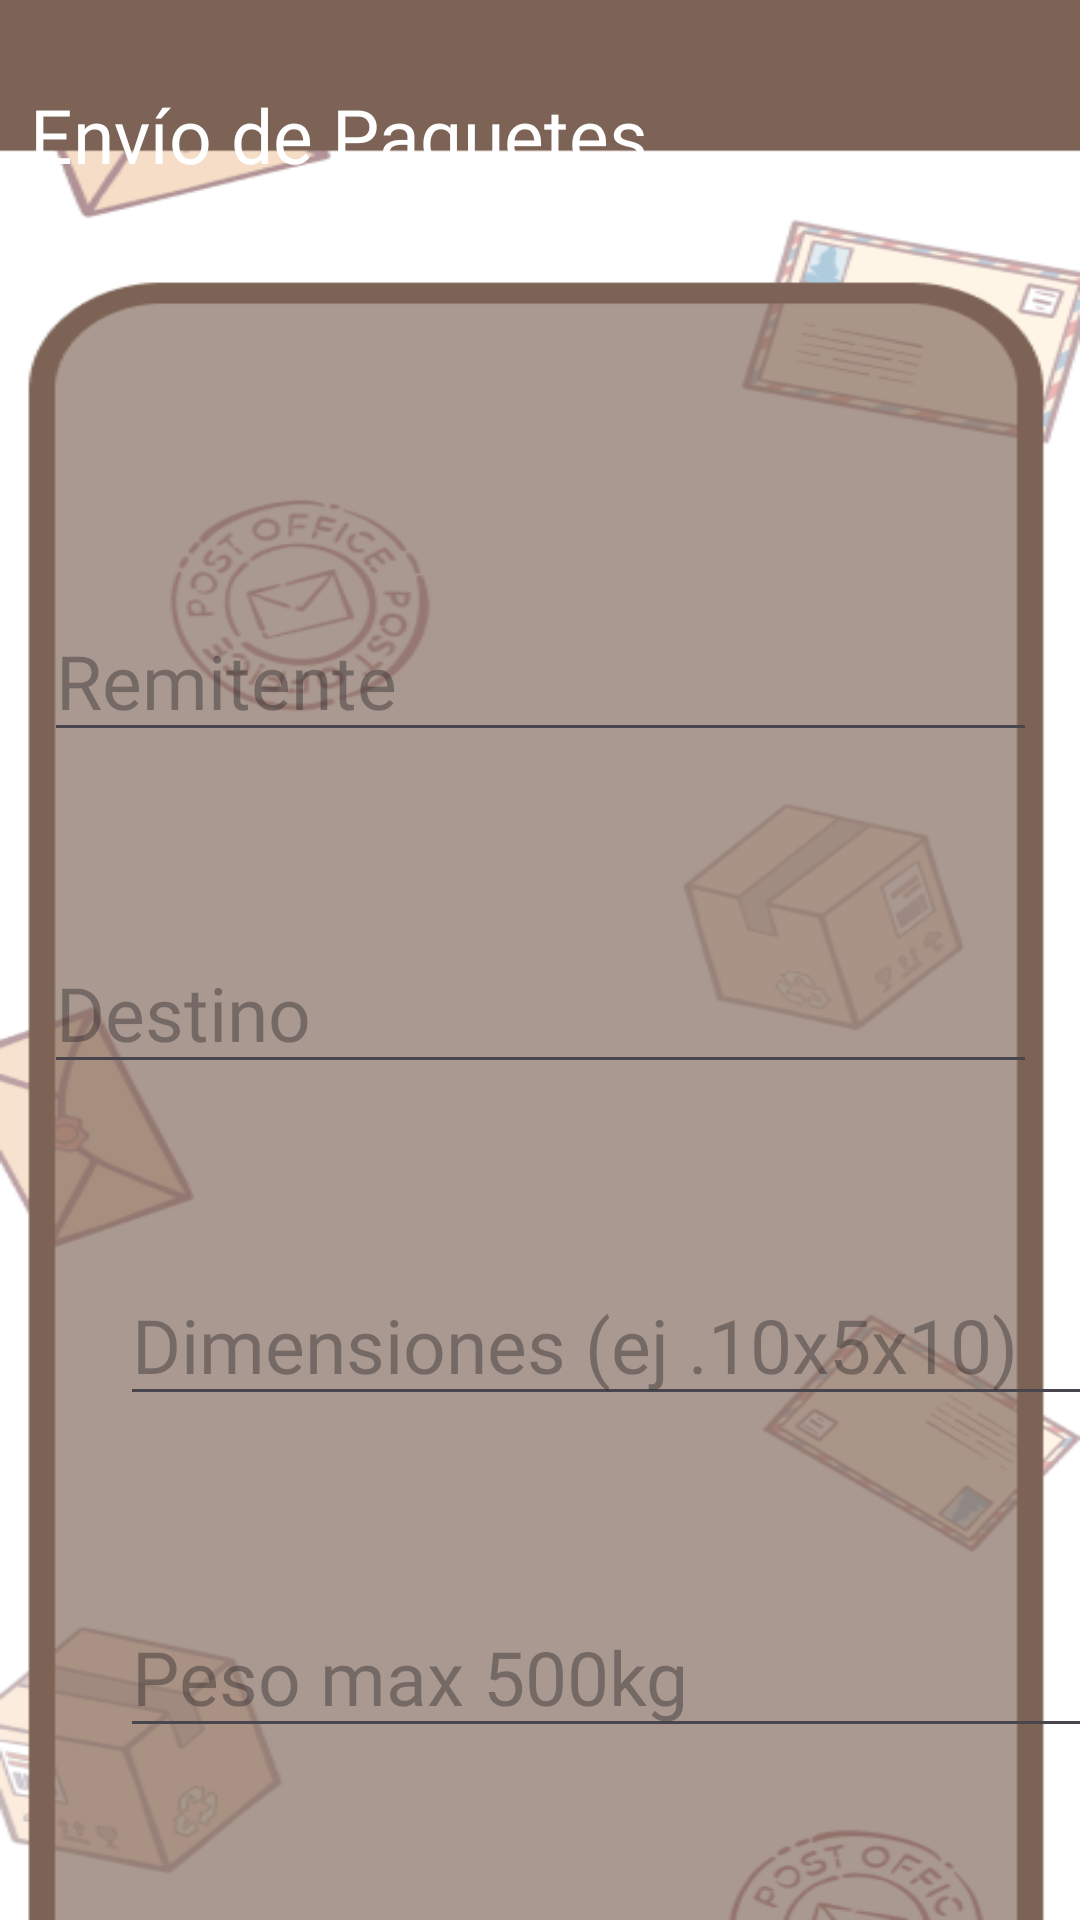

The Android layout XML behind this screen, and the referenced resources:
<!-- AndroidManifest.xml: application theme Theme.GestionEnvios -->
<!-- res/layout/activity_envio_paquetes_pantalla.xml -->
<?xml version="1.0" encoding="utf-8"?>
<androidx.constraintlayout.widget.ConstraintLayout xmlns:android="http://schemas.android.com/apk/res/android"
    xmlns:app="http://schemas.android.com/apk/res-auto"
    xmlns:tools="http://schemas.android.com/tools"
    android:id="@+id/main"
    android:layout_width="match_parent"
    android:layout_height="match_parent"
    tools:context=".EnvioPaquetesPantalla"
    android:background="@drawable/fondo3">



    <EditText
        android:id="@+id/tvRemitente"
        style="@style/EditTextsBase"
        android:inputType="text"
        android:hint="Remitente"
        android:layout_marginTop="200dp"
        app:layout_constraintEnd_toEndOf="parent"
        app:layout_constraintStart_toStartOf="parent"
        app:layout_constraintTop_toTopOf="parent" />

    <EditText
        android:id="@+id/tvDestino"
        style="@style/EditTextsBase"
        android:inputType="text"
        android:layout_marginTop="60dp"
        android:hint="Destino"
        app:layout_constraintEnd_toEndOf="parent"
        app:layout_constraintStart_toStartOf="parent"
        app:layout_constraintTop_toBottomOf="@+id/tvRemitente" />

    <EditText
        android:id="@+id/tvDimensiones"
        style="@style/EditTextsBase.EditTexts"
        android:inputType="text"
        android:maxLength="11"
        android:hint="Dimensiones (ej .10x5x10)"
        app:layout_constraintStart_toStartOf="parent"
        android:layout_marginStart="40dp"
        app:layout_constraintTop_toBottomOf="@+id/tvDestino" />

    <EditText
        android:id="@+id/tvPeso"
        style="@style/EditTextsBase.EditTexts"
        android:inputType="numberDecimal"
        android:hint="Peso max 500kg"
        android:maxLength="3"
        android:layout_marginStart="40dp"
        app:layout_constraintStart_toStartOf="parent"
        app:layout_constraintTop_toBottomOf="@+id/tvDimensiones" />

    <CheckBox
        android:id="@+id/chbxAsegurado"
        android:layout_width="wrap_content"
        android:layout_height="wrap_content"
        android:text="Asegurado"
        android:layout_marginTop="50dp"
        android:layout_marginStart="50dp"
        android:textSize="20dp"
        android:textColor="@color/white"
        android:fontFamily="@font/titulo1"
        android:buttonTint="@color/white"
        app:layout_constraintStart_toStartOf="parent"
        app:layout_constraintTop_toBottomOf="@+id/tvPeso"/>

    <Button
        android:id="@+id/btnEnviar"
        style="@style/BotonBase.Enviar"
        android:onClick="onClickEnviar"
        app:layout_constraintStart_toStartOf="parent"
        app:layout_constraintTop_toBottomOf="@+id/chbxAsegurado" />

    <Button
        android:id="@+id/btnCancelar"
        style="@style/BotonBase.Cancelar"
        android:onClick="onClickCancelar"
        app:layout_constraintStart_toEndOf="@+id/btnEnviar"
        app:layout_constraintTop_toBottomOf="@+id/chbxAsegurado" />

    <ImageButton
        android:id="@+id/imageButton"
        style="@style/ImgAtras"
        android:onClick="onClickAtras"
        android:background="@android:color/transparent"
        tools:ignore="MissingConstraints" />

    <TextView
        android:id="@+id/tvTitulo"
        android:text="Envío de Paquetes"
        style="@style/TitulosPantallas"
        tools:ignore="MissingConstraints" />

</androidx.constraintlayout.widget.ConstraintLayout>
<!-- resources referenced by this layout -->
<resources>
  <color name="white">#FFFFFFFF</color>
  <!-- drawable fondo3: png bitmap (drawable, 57993 bytes) -->
  <style name="BotonBase.Cancelar">
          <item name="android:text">Cancelar</item>
      </style>
  <style name="BotonBase.Enviar">
          <item name="android:text">Enviar</item>
      </style>
  <style name="EditTextsBase">
          <item name="android:layout_width">331dp</item>
          <item name="android:layout_height">wrap_content</item>
          <item name="fontFamily">@font/titulo1</item>
          <item name="android:textSize">25sp</item>
          <item name="android:ems">10</item>
          <item name="android:maxLength">10</item>
          <item name="android:textColor">@color/white</item>
      </style>
  <style name="EditTextsBase.EditTexts">
          <item name="android:layout_marginTop">60dp</item>
      </style>
  <style name="ImgAtras">
          <item name="android:layout_width">35dp</item>
          <item name="android:layout_height">35dp</item>
          <item name="android:layout_marginTop">25dp</item>
          <item name="android:scaleType">fitCenter</item>
          <item name="android:layout_marginEnd">15dp</item>
          <item name="layout_constraintEnd_toEndOf">parent</item>
          <item name="layout_constraintTop_toTopOf">parent</item>
          <item name="srcCompat">@drawable/flechaa</item>
      </style>
  <style name="TitulosPantallas">
          <item name="android:layout_width">wrap_content</item>
          <item name="android:layout_height">wrap_content</item>
          <item name="android:layout_marginTop">28dp</item>
          <item name="fontFamily">@font/titulo2</item>
          <item name="android:textColor">@color/white</item>
          <item name="android:textSize">25dp</item>
          <item name="android:layout_marginStart">10dp</item>
          <item name="layout_constraintTop_toTopOf">parent</item>
          <item name="layout_constraintStart_toStartOf">parent</item>
      </style>
  <style name="Theme.GestionEnvios" parent="Base.Theme.GestionEnvios" />
  <style name="Base.Theme.GestionEnvios" parent="Theme.Material3.DayNight.NoActionBar">
          
          
      </style>
</resources>
